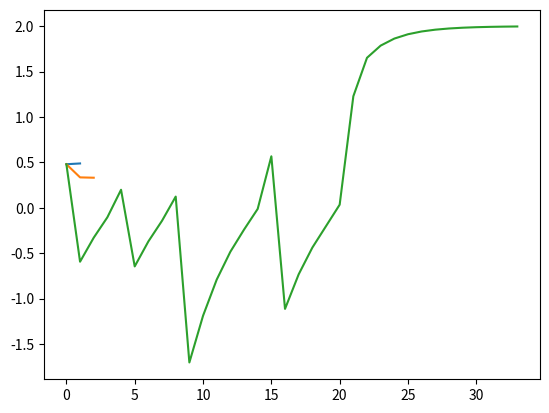

The matplotlib source for this figure:
import numpy as np
import matplotlib.pyplot as plt
def fa(x):
    return x**(1/3) - np.exp(-x**2)
def fb(x):
    return x**4 - 3*x**3 + 4*x**2 + 5*x - 2
def fc(x):
    return 8 - 12*x + 86*x**2 - 121*x**3 + 60*x**4 - 10*x**5

def fag(x):
    return 1/3*x**(-2/3) - (-2*x)*np.exp(-x**2)
def fbg(x):
    return 4*x**3 - 9*x**2 + 8*x + 5
def fcg(x):
    return -12 + 172*x - 363*x**2 + 240*x**3 - 50*x**4

def nrm(f, gf, x):
    X = []
    i = 0
    while np.abs(f(x)) >= 1e-6 :
        X.append(x)
        x = x - f(x)/gf(x)
        i += 1
    plt.plot(X, label = "x")
    plt.show()
    return f(x), x, i
print(nrm(fa, fag, 0.48))
print(nrm(fb, fbg, 0.48))
print(nrm(fc, fcg, 0.48))